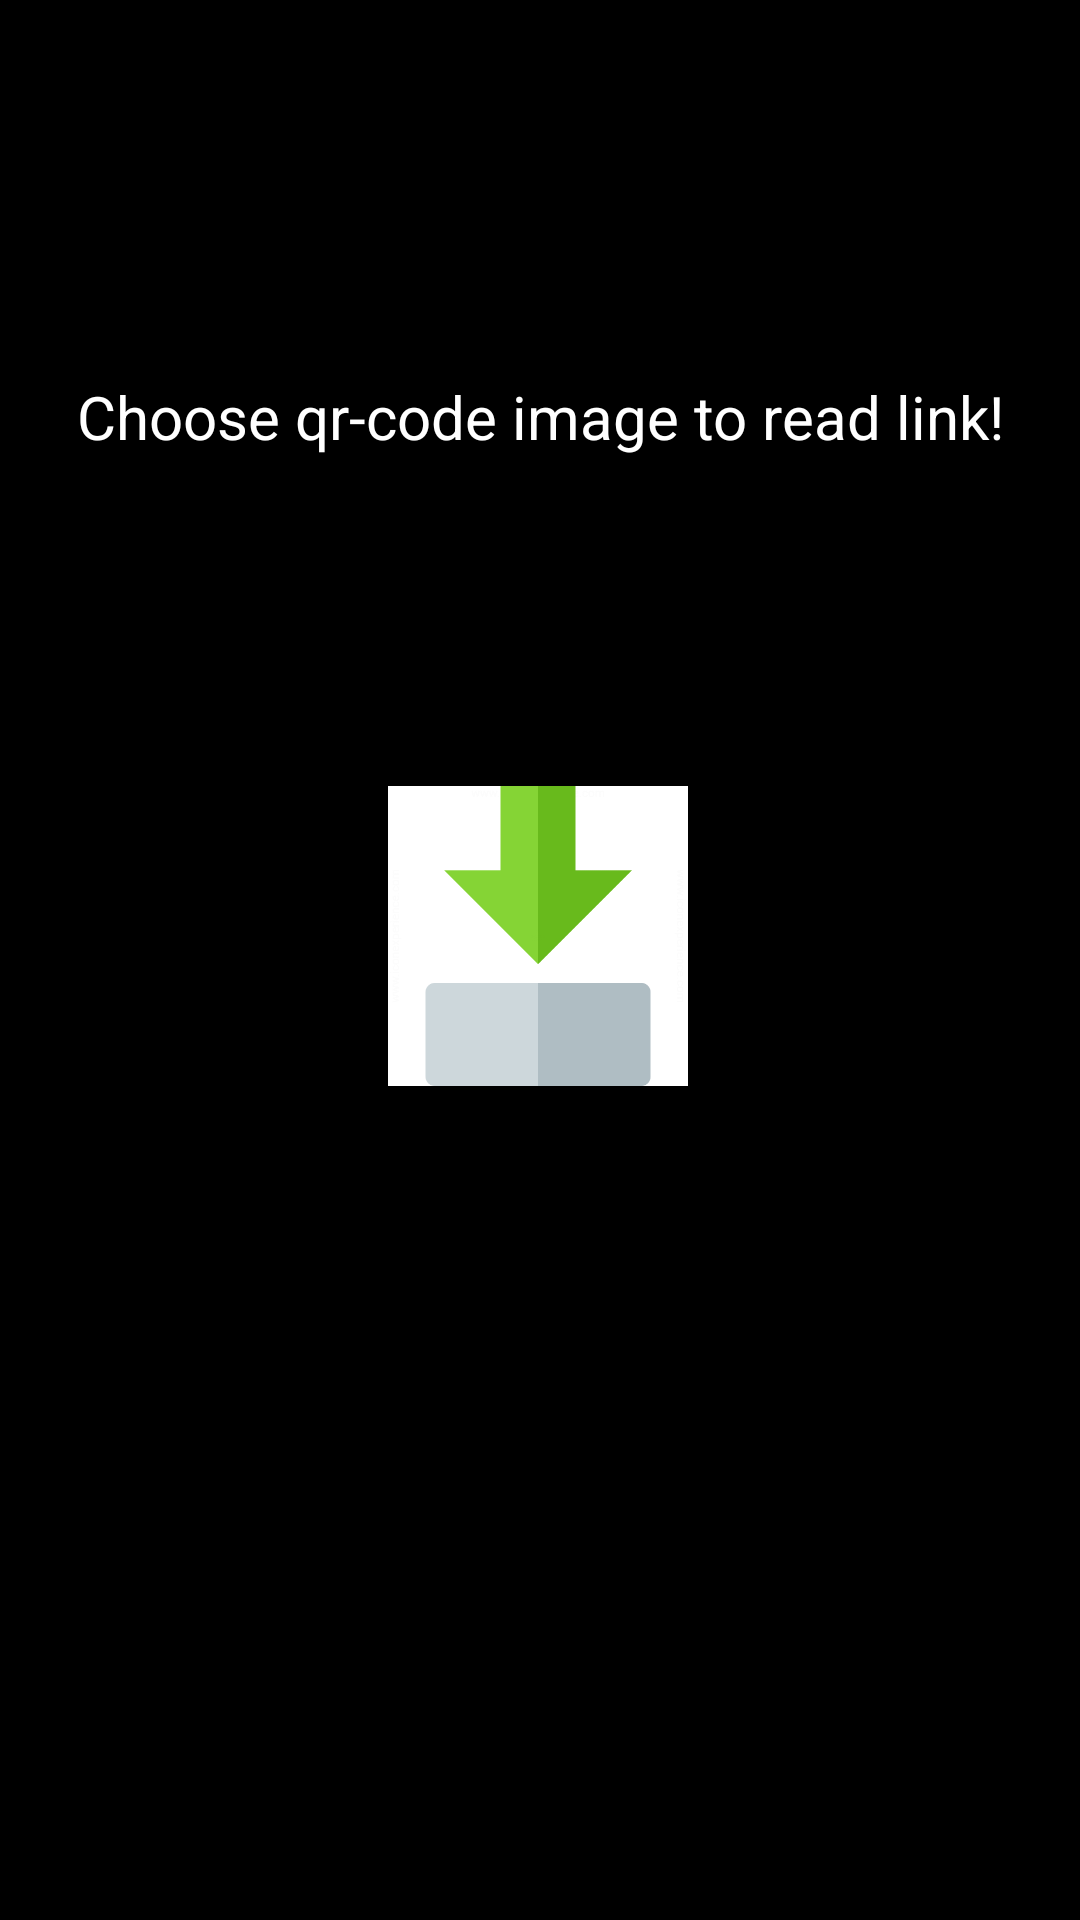

This screen was rendered from an Android layout file. Write that file and the resources it references.
<!-- AndroidManifest.xml: application theme Theme.QRWork -->
<!-- res/layout/fragment_import.xml -->
<?xml version="1.0" encoding="utf-8"?>
<androidx.constraintlayout.widget.ConstraintLayout xmlns:android="http://schemas.android.com/apk/res/android"
    xmlns:app="http://schemas.android.com/apk/res-auto"
    xmlns:tools="http://schemas.android.com/tools"
    android:layout_width="match_parent"
    android:layout_height="match_parent"
    android:background="@color/black"
    tools:context=".main_screen.MainActivity">

    <TextView
        android:id="@+id/qr_code_tv"
        android:layout_width="match_parent"
        android:layout_height="150dp"
        android:layout_marginTop="64dp"
        android:gravity="center"
        android:text="@string/choosing_image_hint"
        android:textColor="@color/white"
        android:textSize="20sp"
        app:layout_constraintEnd_toEndOf="parent"
        app:layout_constraintHorizontal_bias="0.0"
        app:layout_constraintStart_toStartOf="parent"
        app:layout_constraintTop_toTopOf="parent" />

    <ImageView
        android:id="@+id/choose_image_view"
        android:layout_width="100dp"
        android:layout_height="100dp"
        android:layout_marginTop="48dp"
        android:src="@drawable/import_image"
        app:layout_constraintEnd_toEndOf="parent"
        app:layout_constraintHorizontal_bias="0.498"
        app:layout_constraintStart_toStartOf="parent"
        app:layout_constraintTop_toBottomOf="@+id/qr_code_tv"
        tools:ignore="ContentDescription" />

    <ImageView
        android:id="@+id/qr_code_image_view"
        android:layout_width="250dp"
        android:layout_height="250dp"
        android:layout_marginTop="44dp"
        app:layout_constraintEnd_toEndOf="parent"
        app:layout_constraintHorizontal_bias="0.496"
        app:layout_constraintStart_toStartOf="parent"
        app:layout_constraintTop_toBottomOf="@+id/choose_image_view"
        tools:ignore="ContentDescription"
        tools:src="@drawable/ic_baseline_image_24" />
</androidx.constraintlayout.widget.ConstraintLayout>
<!-- resources referenced by this layout -->
<resources>
  <color name="black">#FF000000</color>
  <color name="white">#FFFFFFFF</color>
  <!-- drawable ic_baseline_image_24 (drawable) -->
  <vector xmlns:android="http://schemas.android.com/apk/res/android"
      android:width="24dp"
      android:height="24dp"
      android:viewportWidth="24"
      android:viewportHeight="24"
      android:tint="?attr/colorControlNormal">
    <path
        android:fillColor="#000000"
        android:pathData="M21,19V5c0,-1.1 -0.9,-2 -2,-2H5c-1.1,0 -2,0.9 -2,2v14c0,1.1 0.9,2 2,2h14c1.1,0 2,-0.9 2,-2zM8.5,13.5l2.5,3.01L14.5,12l4.5,6H5l3.5,-4.5z"/>
  </vector>
  <!-- drawable import_image: png bitmap (drawable, 9290 bytes) -->
  <string name="choosing_image_hint">Choose qr-code image to read link!</string>
  <style name="Theme.QRWork" parent="Theme.MaterialComponents.DayNight.DarkActionBar">
          
          <item name="colorPrimary">@color/black</item>
          <item name="colorPrimaryVariant">@color/black</item>
          <item name="colorOnPrimary">@color/white</item>
          
          <item name="colorSecondary">@color/teal_200</item>
          <item name="colorSecondaryVariant">@color/teal_700</item>
          <item name="colorOnSecondary">@color/black</item>
          
          <item name="android:statusBarColor" tools:targetApi="l">?attr/colorPrimaryVariant</item>
          
          <item name="windowNoTitle">true</item>
      </style>
  <color name="teal_200">#FF03DAC5</color>
  <color name="teal_700">#FF018786</color>
</resources>
